Labelled photos from "object_crop_cls6", an image-classification folder in NovaZone1/Robot_arm. The possible labels are: blue block, dark bottle, green bottle, orange bottle, red block, yellow block.

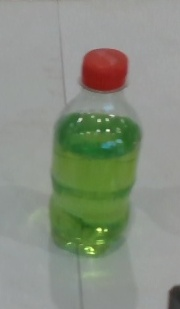
Label: green bottle

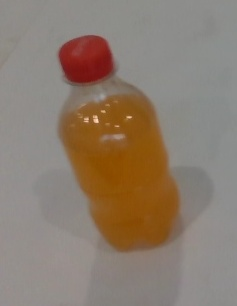
Label: orange bottle

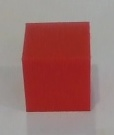
Label: red block

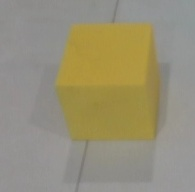
Label: yellow block

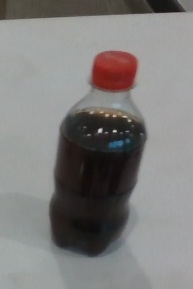
Label: dark bottle

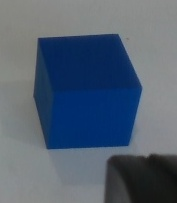
Label: blue block
